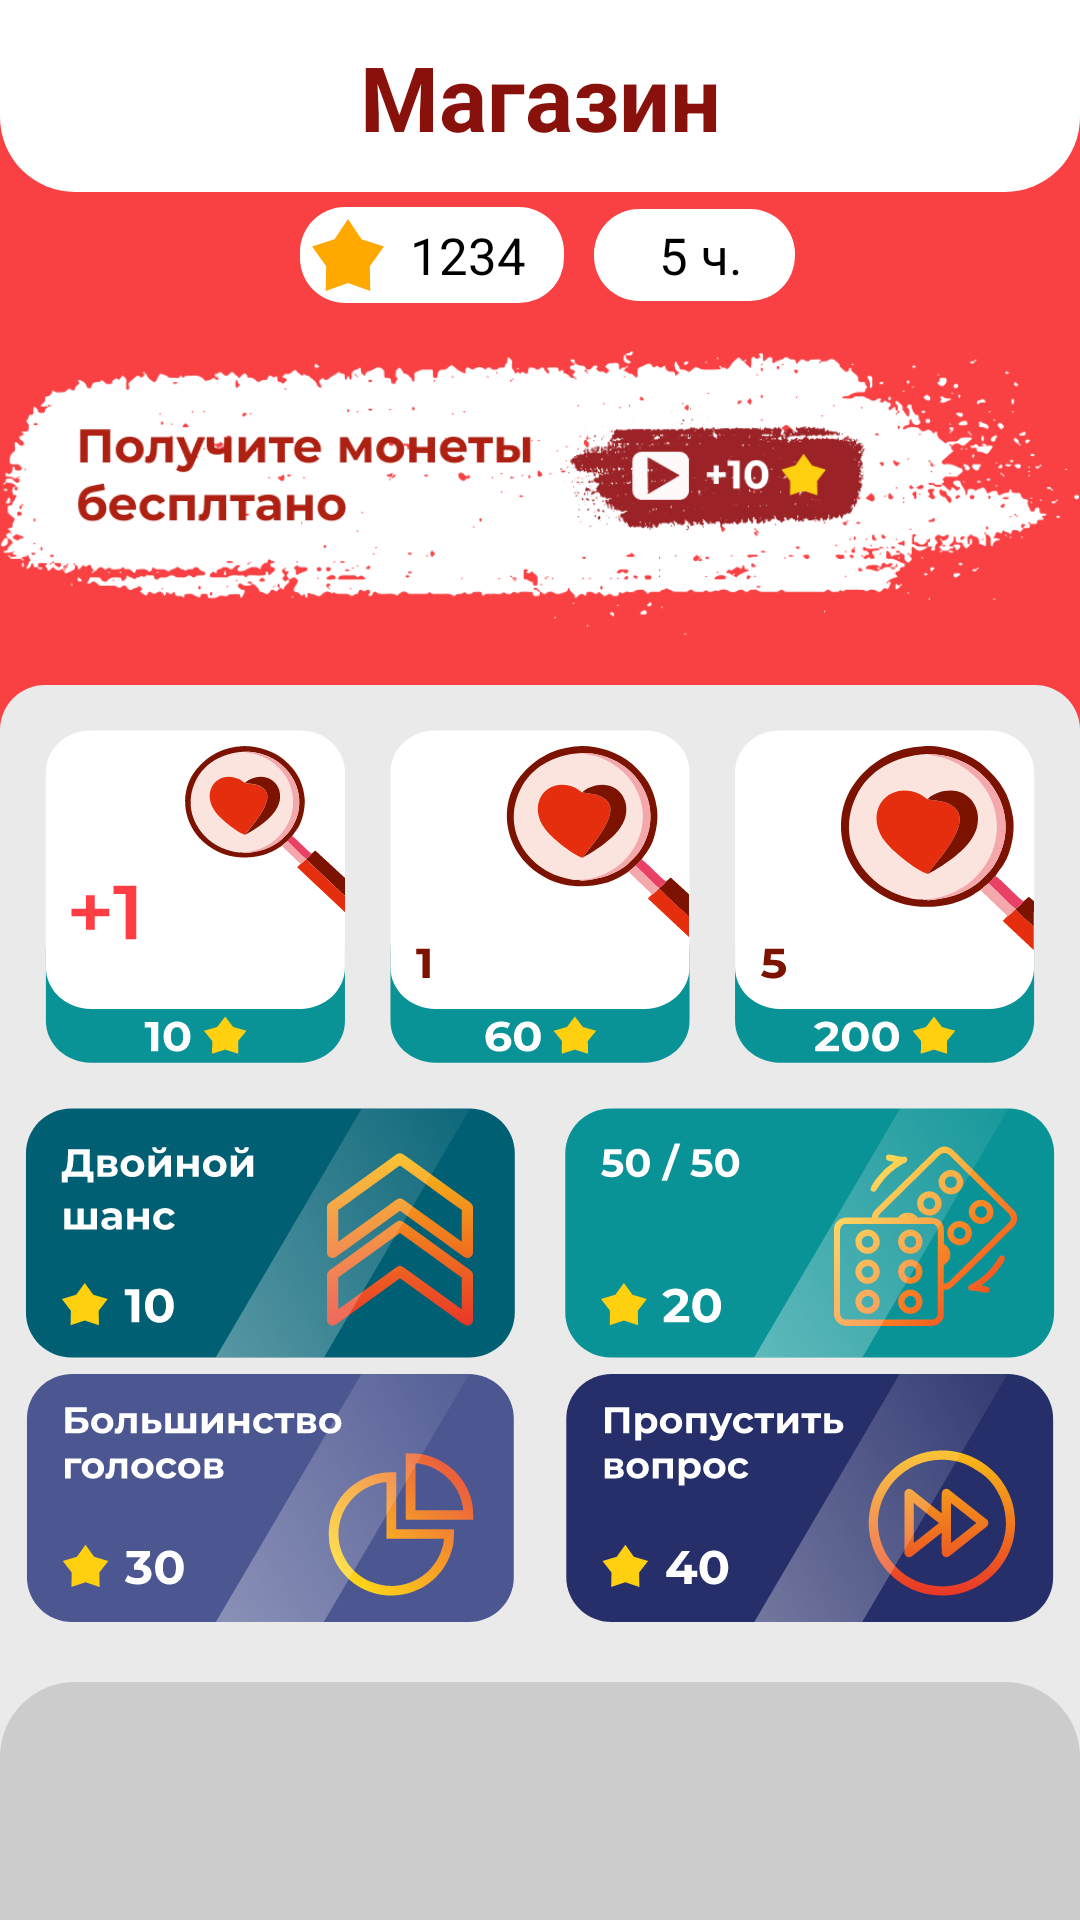

Android layout source for this screen:
<!-- AndroidManifest.xml: application theme Theme.QuizApp -->
<!-- res/layout/screen_shop.xml -->
<?xml version="1.0" encoding="utf-8"?>
<androidx.constraintlayout.widget.ConstraintLayout xmlns:android="http://schemas.android.com/apk/res/android"
    xmlns:app="http://schemas.android.com/apk/res-auto"
    xmlns:tools="http://schemas.android.com/tools"
    android:layout_width="match_parent"
    android:layout_height="match_parent"
    android:background="@color/realBlack">

    <ImageView
        android:id="@+id/center_bg"
        android:layout_width="match_parent"
        android:layout_height="0dp"
        android:src="@color/shopRedColor"
        app:layout_constraintHeight_percent="0.4"
        app:layout_constraintTop_toTopOf="parent" />


    <ImageView
        android:id="@+id/topBg"
        android:layout_width="match_parent"
        android:layout_height="0dp"
        android:background="@drawable/bg_achivement_top"
        app:layout_constraintHeight_percent="0.1"
        app:layout_constraintTop_toTopOf="parent" />


    <TextView
        android:layout_width="wrap_content"
        android:layout_height="wrap_content"
        android:text="@string/shop"
        android:textColor="@color/shopTextColor"
        android:textSize="30sp"
        android:textStyle="bold"
        app:layout_constraintBottom_toBottomOf="@id/topBg"
        app:layout_constraintLeft_toLeftOf="parent"
        app:layout_constraintRight_toRightOf="parent"
        app:layout_constraintTop_toTopOf="@id/topBg" />


    <TextView
        android:id="@+id/startsCount"
        android:layout_width="wrap_content"
        android:layout_height="wrap_content"
        android:layout_margin="5dp"
        android:layout_marginRight="5dp"
        android:background="@drawable/bg_white"
        android:drawableStart="@drawable/ic_strars"
        android:gravity="center"
        android:padding="4dp"
        android:text="  1234  "
        android:textColor="@color/realBlack"
        android:textSize="17sp"
        app:layout_constraintHorizontal_chainStyle="packed"
        app:layout_constraintLeft_toLeftOf="parent"
        app:layout_constraintRight_toLeftOf="@id/time"
        app:layout_constraintTop_toBottomOf="@id/topBg" />

    <TextView
        android:id="@+id/time"
        android:layout_width="67dp"
        android:layout_height="wrap_content"
        android:layout_marginLeft="5dp"
        android:background="@drawable/bg_white"
        android:gravity="center"
        android:padding="4dp"
        android:text="  5 ч. "
        android:textColor="@color/realBlack"
        android:textSize="17sp"
        app:layout_constraintBottom_toBottomOf="@id/startsCount"
        app:layout_constraintLeft_toRightOf="@id/startsCount"
        app:layout_constraintRight_toRightOf="parent"
        app:layout_constraintTop_toTopOf="@id/startsCount" />

    <ImageView
        android:id="@+id/mob"
        android:layout_width="match_parent"
        android:layout_height="0dp"
        android:src="@drawable/mob"
        app:layout_constraintHeight_percent="0.2"
        app:layout_constraintLeft_toLeftOf="parent"
        app:layout_constraintRight_toRightOf="parent"
        app:layout_constraintTop_toBottomOf="@id/time"
        tools:ignore="ContentDescription" />


    <ImageView
        android:id="@+id/white_bg"
        android:layout_width="match_parent"
        android:layout_height="0dp"
        android:src="@drawable/bg_shop_grey"
        app:layout_constraintBottom_toBottomOf="parent"
        app:layout_constraintLeft_toLeftOf="parent"
        app:layout_constraintRight_toRightOf="parent"
        app:layout_constraintTop_toBottomOf="@id/mob"
        tools:ignore="ContentDescription" />

    <ImageView
        android:id="@+id/addHeard"
        android:layout_width="wrap_content"
        android:layout_height="wrap_content"
        android:layout_marginTop="15dp"
        android:src="@drawable/ic_1_heard"
        app:layout_constraintBottom_toTopOf="@id/viewLine"
        app:layout_constraintLeft_toLeftOf="@id/white_bg"
        app:layout_constraintRight_toLeftOf="@id/addHour"
        app:layout_constraintTop_toTopOf="@id/white_bg" />


    <ImageView
        android:id="@+id/addHour"
        android:layout_width="wrap_content"
        android:layout_height="wrap_content"
        android:src="@drawable/ic_1_hour_add"
        app:layout_constraintBottom_toBottomOf="@id/addHeard"
        app:layout_constraintLeft_toRightOf="@id/addHeard"
        app:layout_constraintRight_toLeftOf="@id/addFiveHour"
        app:layout_constraintTop_toTopOf="@id/addFiveHour" />


    <ImageView
        android:id="@+id/addFiveHour"
        android:layout_width="wrap_content"
        android:layout_height="wrap_content"
        android:src="@drawable/ic_5_hour"
        app:layout_constraintBottom_toBottomOf="@id/addHeard"
        app:layout_constraintLeft_toRightOf="@id/addHour"
        app:layout_constraintRight_toRightOf="@id/white_bg"
        app:layout_constraintTop_toTopOf="@id/addHeard" />

    <View
        android:id="@+id/viewLine"
        android:layout_width="0dp"
        android:layout_height="0dp"
        android:layout_marginTop="10dp"
        app:layout_constraintLeft_toLeftOf="parent"
        app:layout_constraintRight_toRightOf="parent"
        app:layout_constraintTop_toBottomOf="@id/addHeard" />

    <ImageView
        android:id="@+id/doubleChanse"
        android:layout_width="0dp"
        android:layout_height="0dp"
        android:layout_margin="5dp"
        android:src="@drawable/ic_shop_double_shance"
        app:layout_constraintHeight_percent="0.13"
        app:layout_constraintLeft_toLeftOf="parent"
        app:layout_constraintRight_toLeftOf="@id/fiftyFifty"
        app:layout_constraintTop_toBottomOf="@id/viewLine" />


    <ImageView
        android:id="@+id/fiftyFifty"
        android:layout_width="0dp"
        android:layout_height="0dp"
        android:layout_margin="5dp"
        android:src="@drawable/ic_shop_5050"
        app:layout_constraintBottom_toBottomOf="@id/doubleChanse"
        app:layout_constraintHeight_percent="0.13"
        app:layout_constraintLeft_toRightOf="@id/doubleChanse"
        app:layout_constraintRight_toRightOf="@id/white_bg"
        app:layout_constraintTop_toTopOf="@id/doubleChanse" />


    <ImageView
        android:id="@+id/reverseContext"
        android:layout_width="0dp"
        android:layout_height="0dp"
        android:src="@drawable/ic_"
        android:layout_marginTop="5dp"
        app:layout_constraintHeight_percent="0.13"
        app:layout_constraintLeft_toLeftOf="@id/doubleChanse"
        app:layout_constraintRight_toRightOf="@id/doubleChanse"
        app:layout_constraintTop_toBottomOf="@id/fiftyFifty" />


    <ImageView
        android:id="@+id/nextQuestions"
        android:layout_width="0dp"
        android:layout_height="0dp"
        android:src="@drawable/ic__next_ques"
        android:layout_marginTop="5dp"
        app:layout_constraintHeight_percent="0.13"
        app:layout_constraintLeft_toLeftOf="@id/fiftyFifty"
        app:layout_constraintRight_toRightOf="@id/fiftyFifty"
        app:layout_constraintTop_toBottomOf="@id/fiftyFifty" />


    <ImageView
        android:layout_width="match_parent"
        android:layout_height="0dp"
        android:layout_marginTop="20dp"
        android:src="@drawable/bg_pay"
        app:layout_constraintBottom_toBottomOf="parent"
        app:layout_constraintTop_toBottomOf="@id/reverseContext" />


</androidx.constraintlayout.widget.ConstraintLayout>
<!-- resources referenced by this layout -->
<resources>
  <color name="realBlack">#000000</color>
  <color name="shopRedColor">#F94144</color>
  <color name="shopTextColor">#89110B</color>
  <!-- drawable bg_achivement_top (drawable) -->
  <?xml version="1.0" encoding="utf-8"?>
  <selector xmlns:android="http://schemas.android.com/apk/res/android">
  
      <item>
          <shape >
              <solid android:color="@color/realWhite"/>
              <corners
                  android:bottomLeftRadius="25dp"
                  android:bottomRightRadius="25dp"
                  />
          </shape>
      </item>
  </selector>
  <!-- drawable bg_pay (drawable) -->
  <?xml version="1.0" encoding="utf-8"?>
  <selector xmlns:android="http://schemas.android.com/apk/res/android">
      <item>
          <shape>
              <solid android:color="#CCCCCC" />
              <corners android:topLeftRadius="25sp" android:topRightRadius="25sp" />
          </shape>
      </item>
  </selector>
  <!-- drawable bg_shop_grey (drawable) -->
  <?xml version="1.0" encoding="utf-8"?>
  <selector xmlns:android="http://schemas.android.com/apk/res/android">
      <item>
          <shape>
              <solid android:color="@color/shop_gray" />
              <corners android:radius="15dp" />
          </shape>
      </item>
  </selector>
  <!-- drawable bg_white (drawable) -->
  <?xml version="1.0" encoding="utf-8"?>
  <selector xmlns:android="http://schemas.android.com/apk/res/android">
       <item>
           <shape>
             <solid android:color="@color/realWhite"/>
             <corners android:radius="15dp"/>
          </shape>
        </item>
  </selector>
  <!-- drawable ic_: vector/xml drawable (drawable, 14723 chars, omitted) -->
  <!-- drawable ic_1_heard: vector/xml drawable (drawable, 7168 chars, omitted) -->
  <!-- drawable ic_1_hour_add: vector/xml drawable (drawable, 8390 chars, omitted) -->
  <!-- drawable ic_5_hour: vector/xml drawable (drawable, 9535 chars, omitted) -->
  <!-- drawable ic__next_ques: vector/xml drawable (drawable, 13224 chars, omitted) -->
  <!-- drawable ic_shop_5050: vector/xml drawable (drawable, 12404 chars, omitted) -->
  <!-- drawable ic_shop_double_shance: vector/xml drawable (drawable, 11446 chars, omitted) -->
  <!-- drawable ic_strars (drawable) -->
  <vector xmlns:android="http://schemas.android.com/apk/res/android"
      android:width="24dp"
      android:height="24dp"
      android:viewportWidth="64"
      android:viewportHeight="60">
    <path
        android:pathData="M32,0L44,16.886L64,22.918L51.416,39.386L51.777,60L32,53.292L12.223,60L12.584,39.386L0,22.918L20,16.886L32,0Z"
        android:fillColor="#FFA800"
        android:fillType="evenOdd"/>
  </vector>
  <!-- drawable mob: png bitmap (drawable, 44407 bytes) -->
  <string name="shop">Магазин</string>
  <style name="Theme.QuizApp" parent="Theme.MaterialComponents.DayNight.NoActionBar">
          
          <item name="colorPrimary">@color/purple_500</item>
          <item name="colorPrimaryVariant">@color/purple_700</item>
          <item name="colorOnPrimary">@color/white</item>
          
          <item name="colorSecondary">@color/teal_200</item>
          <item name="colorSecondaryVariant">@color/teal_700</item>
          <item name="colorOnSecondary">@color/black</item>
          
          <item name="android:statusBarColor" tools:targetApi="l">@color/realBlack</item>
          
  
  
      </style>
  <color name="realWhite">#FFFFFFFF</color>
  <color name="shop_gray">#EAEAEA</color>
  <color name="purple_500">#FF6200EE</color>
  <color name="purple_700">#FF3700B3</color>
  <color name="white">#FFFFFFFF</color>
  <color name="teal_200">#FF03DAC5</color>
  <color name="teal_700">#FF018786</color>
  <color name="black">#FF000000</color>
</resources>
